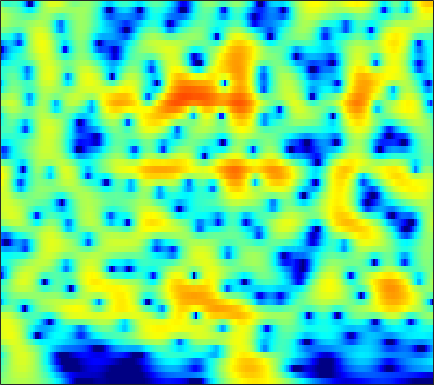

Data behind this chart, as committed beside it:
-0.046421, 0.29186, 0.70349, 1.0662, 1.3037, 1.5733, 1.7889, 1.9134, 2.0286, 2.0847, 2.0806, 2.0372, 1.9249, 1.7492, 1.5747, 1.2841, 0.92688, 0.61358, 0.13404, -0.41822, -1.0471, -1.5701, -2.3388, -3.1938
-0.823, -0.2593, 0.4195, 1.012, 1.399, 1.835, 2.181, 2.379, 2.563, 2.654, 2.651, 2.587, 2.418, 2.154, 1.893, 1.461, 0.9316, 0.4709, -0.2284, -1.024, -1.916, -2.647, -3.703, -4.846
-2.019, -1.127, -0.08135, 0.8108, 1.384, 2.026, 2.532, 2.823, 3.095, 3.235, 3.244, 3.164, 2.94, 2.584, 2.229, 1.639, 0.9129, 0.2777, -0.6913, -1.801, -3.056, -4.094, -5.613, -7.293
-2.874, -1.849, -0.6008, 0.4983, 1.219, 2.036, 2.687, 3.066, 3.424, 3.616, 3.643, 3.554, 3.292, 2.864, 2.435, 1.716, 0.8249, 0.04047, -1.166, -2.563, -4.162, -5.5, -7.473, -9.667
-4.633, -3.032, -1.248, 0.2044, 1.106, 2.084, 2.829, 3.245, 3.623, 3.807, 3.808, 3.693, 3.391, 2.922, 2.464, 1.712, 0.7963, 0.0005759, -1.211, -2.607, -4.202, -5.54, -7.537, -9.816
-1.766, -0.7588, 0.4418, 1.454, 2.081, 2.736, 3.187, 3.396, 3.506, 3.439, 3.205, 2.929, 2.439, 1.823, 1.295, 0.5178, -0.3229, -0.9814, -1.887, -2.824, -3.785, -4.525, -5.534, -6.562
1.838, 2.355, 2.954, 3.422, 3.675, 3.864, 3.867, 3.746, 3.406, 2.857, 2.102, 1.402, 0.3039, -0.9536, -1.962, -3.298, -4.468, -5.129, -5.654, -5.829, -5.801, -5.742, -5.676, -5.671
3.461, 3.893, 4.312, 4.548, 4.604, 4.512, 4.224, 3.87, 3.195, 2.258, 1.018, -0.1436, -2.065, -4.557, -6.978, -11.49, -19.84, -40.76, -17.27, -12.29, -9.65, -8.35, -7.127, -6.293
3.814, 4.128, 4.389, 4.476, 4.43, 4.222, 3.834, 3.429, 2.729, 1.843, 0.7589, -0.1863, -1.617, -3.207, -4.465, -6.104, -7.506, -8.266, -8.865, -9.09, -9.062, -8.921, -8.528, -7.934
4.045, 4.17, 4.232, 4.173, 4.04, 3.742, 3.297, 2.872, 2.213, 1.487, 0.7028, 0.08396, -0.7678, -1.654, -2.346, -3.315, -4.382, -5.285, -6.727, -8.611, -11.32, -14.39, -20.62, -18.05
3.021, 3.09, 3.109, 2.986, 2.767, 2.299, 1.609, 0.9631, -0.02399, -1.044, -1.907, -2.334, -2.569, -2.497, -2.357, -2.209, -2.221, -2.361, -2.748, -3.347, -4.1, -4.605, -4.85, -4.363
-1.964, -1.371, -0.725, -0.3909, -0.3909, -0.7576, -1.585, -2.608, -4.79, -8.441, -15.46, -24.85, -12.81, -7.441, -5.08, -2.987, -1.601, -0.8821, -0.2015, 0.25, 0.5887, 0.8208, 1.133, 1.499
-9.485, -6.774, -4.457, -3.036, -2.346, -1.889, -1.904, -2.169, -2.784, -3.535, -4.131, -4.245, -3.811, -2.894, -2.108, -1.125, -0.2875, 0.223, 0.7701, 1.192, 1.541, 1.753, 1.966, 2.135
-5.184, -4.218, -3.035, -1.963, -1.255, -0.5417, -0.09197, 0.1282, 0.3398, 0.4532, 0.5012, 0.538, 0.6, 0.6745, 0.7239, 0.7651, 0.7669, 0.7448, 0.7021, 0.6722, 0.6628, 0.674, 0.7354, 0.7788
-2.557, -2.045, -1.245, -0.3689, 0.2398, 0.9769, 1.627, 2.025, 2.427, 2.67, 2.773, 2.752, 2.58, 2.226, 1.835, 1.145, 0.2411, -0.5417, -1.657, -2.64, -3.19, -3.182, -2.695, -2.031
-4.34, -3.621, -2.384, -1.065, -0.1353, 0.9958, 1.995, 2.631, 3.267, 3.686, 3.887, 3.876, 3.632, 3.102, 2.48, 1.283, -0.4552, -2.264, -5.769, -12.03, -40.26, -14.38, -7.837, -4.798
-15.82, -12.35, -7.943, -4.804, -2.969, -0.963, 0.5625, 1.45, 2.376, 3.046, 3.453, 3.593, 3.572, 3.305, 2.938, 2.218, 1.252, 0.3721, -0.8892, -2.033, -2.747, -2.844, -2.501, -2.126
-10.77, -9.667, -7.324, -5.185, -3.805, -2.144, -0.7933, 0.009141, 0.9064, 1.623, 2.136, 2.422, 2.675, 2.784, 2.774, 2.659, 2.439, 2.22, 1.88, 1.516, 1.155, 0.8622, 0.4244, -0.06139
-5.385, -5.096, -4.603, -3.99, -3.413, -2.695, -2.041, -1.547, -0.9438, -0.4263, 0.05685, 0.413, 0.8704, 1.307, 1.618, 1.985, 2.285, 2.457, 2.599, 2.63, 2.552, 2.399, 2.028, 1.514
-5.225, -5.275, -5.363, -5.265, -5.056, -4.827, -4.643, -4.497, -4.362, -4.259, -4.009, -3.688, -3.013, -2.07, -1.261, -0.1643, 0.8348, 1.492, 2.205, 2.733, 3.059, 3.197, 3.22, 3.02
-8.577, -9.196, -9.571, -9.457, -9.29, -8.881, -8.524, -8.587, -9.187, -10.45, -12.57, -14.03, -12.68, -8.791, -6.129, -3.314, -1.159, 0.1147, 1.452, 2.447, 3.147, 3.507, 3.826, 3.926
-14.5, -17.27, -22.53, -20.7, -16.55, -12.88, -10.66, -9.87, -9.58, -10.12, -11.33, -11.88, -10.79, -7.916, -5.7, -3.162, -1.129, 0.09977, 1.423, 2.425, 3.179, 3.57, 3.895, 4.088
-11.16, -11.57, -12.01, -11.13, -10.11, -8.16, -6.704, -5.833, -4.953, -4.425, -3.946, -3.582, -2.966, -2.164, -1.478, -0.5209, 0.4225, 1.079, 1.871, 2.537, 3.057, 3.354, 3.551, 3.589
-4.459, -4, -3.271, -2.646, -2.155, -1.485, -0.9098, -0.5424, -0.1934, 0.02956, 0.1405, 0.1378, 0.1027, 0.03644, 0.002973, 0.04298, 0.2265, 0.4829, 0.9407, 1.486, 1.968, 2.251, 2.518, 2.433
0.4871, 0.9438, 1.543, 1.938, 2.253, 2.487, 2.634, 2.66, 2.516, 2.215, 1.662, 1.091, 0.0743, -1.272, -2.486, -4.209, -5.406, -5.355, -4.127, -2.502, -1.112, -0.3995, 0.263, 0.4394
2.593, 2.974, 3.321, 3.57, 3.682, 3.698, 3.591, 3.397, 3, 2.383, 1.51, 0.655, -0.8741, -2.979, -5.135, -9.271, -15.01, -14.65, -9.388, -5.999, -3.949, -2.964, -2.372, -2.101
3.058, 3.313, 3.515, 3.651, 3.621, 3.535, 3.298, 3.045, 2.613, 2.04, 1.357, 0.7305, -0.2114, -1.279, -2.106, -3.116, -3.826, -4.036, -3.923, -3.578, -3.335, -3.267, -3.46, -4.074
3.052, 3.22, 3.349, 3.274, 3.148, 2.86, 2.492, 2.19, 1.747, 1.333, 0.9133, 0.6252, 0.2623, -0.0854, -0.325, -0.6172, -0.8517, -1.004, -1.198, -1.425, -1.737, -2.143, -2.799, -3.977
3.197, 3.249, 3.131, 2.678, 2.265, 1.482, 0.6624, 0.04299, -0.6522, -1.061, -1.183, -1.066, -0.7956, -0.4694, -0.2352, 0.01835, 0.1936, 0.256, 0.2543, 0.1206, -0.09291, -0.3908, -0.88, -1.547
3.825, 3.605, 2.932, 1.937, 0.9069, -0.8183, -3.029, -5.006, -7.624, -8.839, -7.468, -5.849, -3.898, -2.333, -1.425, -0.5091, 0.113, 0.4215, 0.6611, 0.7356, 0.6619, 0.5991, 0.3738, 0.2977
4.804, 4.216, 3.158, 1.77, 0.4123, -1.741, -4.655, -7.314, -11.69, -13.9, -10.88, -8.296, -5.598, -3.568, -2.404, -1.216, -0.4357, -0.08401, 0.08455, -0.001868, -0.3101, -0.5339, -0.7074, -0.6642
5.655, 4.921, 3.813, 2.417, 1.247, -0.6009, -2.541, -4.091, -5.864, -7.079, -7.15, -6.616, -5.174, -3.536, -2.386, -1.182, -0.4163, -0.1832, -0.3833, -1.248, -2.819, -4.648, -7.145, -7.576
4.771, 4.093, 3.043, 1.913, 0.8946, -0.6498, -2.6, -4.421, -7.732, -12.99, -19.99, -14.25, -7.984, -4.305, -2.401, -0.675, 0.3621, 0.7081, 0.6414, -0.1221, -1.579, -3.314, -5.631, -5.89
-0.1439, -0.7855, -1.509, -1.979, -2.316, -2.834, -3.612, -4.355, -5.596, -6.77, -7.047, -6.402, -4.572, -2.659, -1.389, -0.02098, 0.9468, 1.417, 1.747, 1.782, 1.624, 1.414, 1.283, 1.231
-9.556, -11.59, -11.17, -9.059, -7.418, -5.924, -4.862, -4.375, -3.84, -3.41, -2.868, -2.369, -1.564, -0.6805, -0.01748, 0.8017, 1.492, 1.919, 2.334, 2.607, 2.728, 2.798, 2.75, 2.704
-12.33, -14.32, -13.53, -10.68, -8.608, -6.646, -5.161, -4.331, -3.43, -2.666, -1.986, -1.456, -0.7857, -0.08306, 0.4312, 1.091, 1.691, 2.088, 2.527, 2.843, 3.038, 3.101, 3.055, 2.909
-6.22, -6.475, -6.307, -5.913, -5.416, -4.76, -4.165, -3.739, -3.281, -2.825, -2.371, -1.982, -1.384, -0.7027, -0.1504, 0.6017, 1.324, 1.808, 2.369, 2.798, 3.087, 3.164, 3.175, 2.946
-3.656, -3.575, -3.52, -3.339, -3.333, -3.265, -3.387, -3.545, -3.867, -4.257, -4.484, -4.456, -3.914, -2.916, -1.976, -0.6917, 0.4991, 1.277, 2.133, 2.782, 3.198, 3.39, 3.443, 3.282
-2.844, -2.506, -2.229, -2.055, -2.066, -2.326, -2.878, -3.622, -5.073, -7.376, -10.91, -13.92, -12.71, -7.91, -5.111, -2.324, -0.297, 0.8757, 2.053, 2.87, 3.395, 3.641, 3.713, 3.641
-4.189, -3.191, -2.178, -1.579, -1.268, -1.329, -1.72, -2.34, -3.565, -5.242, -7.251, -8.341, -7.853, -5.599, -3.765, -1.626, 0.05015, 1.039, 2.056, 2.727, 3.139, 3.271, 3.246, 3.104
-5.783, -3.783, -1.872, -0.7758, -0.198, 0.135, 0.08766, -0.08727, -0.5625, -1.121, -1.568, -1.795, -1.728, -1.282, -0.7758, 0.02354, 0.816, 1.341, 1.877, 2.193, 2.256, 2.063, 1.715, 1.097
-1.542, -0.6227, 0.5753, 1.425, 1.738, 2.037, 1.982, 1.773, 1.322, 0.6671, -0.04589, -0.509, -0.9698, -1.06, -0.8271, -0.2224, 0.5362, 1.058, 1.538, 1.698, 1.361, 0.8115, -0.4749, -2.529
1.692, 2.038, 2.472, 2.886, 3.032, 3.024, 2.782, 2.348, 1.492, 0.2273, -1.621, -3.407, -6.257, -8.163, -7.142, -4.244, -1.726, -0.3531, 0.8678, 1.39, 1.265, 0.8101, -0.6357, -3.006
0.1669, 0.6546, 1.132, 1.531, 1.818, 1.841, 1.608, 1.239, 0.3615, -0.9415, -2.78, -4.661, -7.746, -9.895, -8.669, -5.42, -2.672, -1.133, 0.2861, 1.131, 1.527, 1.487, 1.149, 0.64
-4.881, -3.495, -1.917, -0.8796, -0.3509, 0.08398, 0.1219, -0.02807, -0.4614, -1.127, -1.877, -2.373, -2.905, -2.979, -2.689, -1.893, -0.8651, -0.07823, 0.8549, 1.603, 2.076, 2.233, 2.313, 2.187
-7.913, -5.657, -3.397, -1.97, -1.352, -0.8073, -0.6698, -0.8163, -1.198, -1.769, -2.413, -2.817, -3.011, -2.722, -2.202, -1.216, -0.1004, 0.7142, 1.719, 2.511, 3.041, 3.316, 3.407, 3.202
-4.128, -3.476, -2.584, -1.802, -1.402, -1.215, -1.317, -1.651, -2.513, -3.875, -5.844, -7.727, -9.716, -8.671, -6.359, -3.339, -0.9201, 0.5214, 2.004, 3.063, 3.784, 4.098, 4.204, 4.004
-3.934, -3.586, -3.163, -2.751, -2.477, -2.34, -2.469, -2.757, -3.535, -4.858, -6.915, -8.982, -11.61, -10.13, -7.202, -3.752, -1.144, 0.362, 1.881, 2.956, 3.649, 3.913, 4.036, 3.885
-6.941, -6.419, -5.733, -5.031, -4.511, -3.987, -3.675, -3.528, -3.485, -3.572, -3.704, -3.717, -3.439, -2.747, -1.941, -0.6905, 0.573, 1.424, 2.375, 3.082, 3.484, 3.591, 3.55, 3.265
-12.99, -11.46, -9.454, -7.831, -6.797, -5.673, -4.862, -4.387, -3.751, -3.128, -2.454, -1.908, -1.071, -0.1619, 0.5396, 1.459, 2.307, 2.851, 3.412, 3.757, 3.847, 3.776, 3.425, 2.783
-22.48, -16.31, -11.87, -9.358, -8.204, -7.206, -6.597, -6.305, -5.794, -4.879, -3.548, -2.416, -0.8861, 0.5472, 1.494, 2.578, 3.433, 3.921, 4.347, 4.501, 4.408, 4.155, 3.52, 2.553
-10.35, -9.494, -8.294, -7.478, -7.381, -7.871, -9.328, -11.19, -14.44, -12.9, -7.989, -5.001, -2.022, 0.1961, 1.5, 2.836, 3.779, 4.264, 4.641, 4.716, 4.494, 4.107, 3.359, 2.342
-3.67, -3.674, -3.741, -3.977, -4.323, -5.218, -6.675, -8.095, -9.592, -8.747, -5.933, -3.744, -1.319, 0.5891, 1.71, 2.861, 3.664, 4.05, 4.292, 4.239, 3.86, 3.376, 2.494, 1.347
0.1003, -0.07789, -0.3706, -0.7392, -1.037, -1.479, -1.897, -2.118, -2.191, -1.895, -1.231, -0.5767, 0.3762, 1.291, 1.901, 2.578, 3.069, 3.295, 3.375, 3.179, 2.685, 2.115, 1.002, -0.5788
1.87, 1.611, 1.266, 0.9119, 0.6302, 0.2954, 0.01617, -0.1335, -0.2522, -0.2477, -0.1211, 0.04408, 0.3638, 0.7389, 1.05, 1.451, 1.785, 1.968, 2.076, 1.968, 1.62, 1.156, 0.1951, -1.222
2.373, 2, 1.544, 1.135, 0.843, 0.4648, 0.09172, -0.1945, -0.5531, -0.891, -1.187, -1.351, -1.447, -1.334, -1.113, -0.6612, -0.1127, 0.301, 0.7887, 1.13, 1.251, 1.164, 0.8399, 0.2833
1.636, 1.124, 0.5267, 0.06714, -0.1913, -0.522, -0.9078, -1.285, -1.944, -2.809, -3.866, -4.72, -5.762, -6.178, -5.839, -4.606, -3, -1.826, -0.4637, 0.6281, 1.413, 1.823, 2.154, 2.261
-1.4, -2.421, -3.237, -3.317, -3.089, -2.741, -2.638, -2.794, -3.461, -4.699, -6.703, -8.991, -13.92, -27.93, -19.26, -10.57, -6.099, -3.747, -1.354, 0.4462, 1.821, 2.623, 3.378, 3.832
